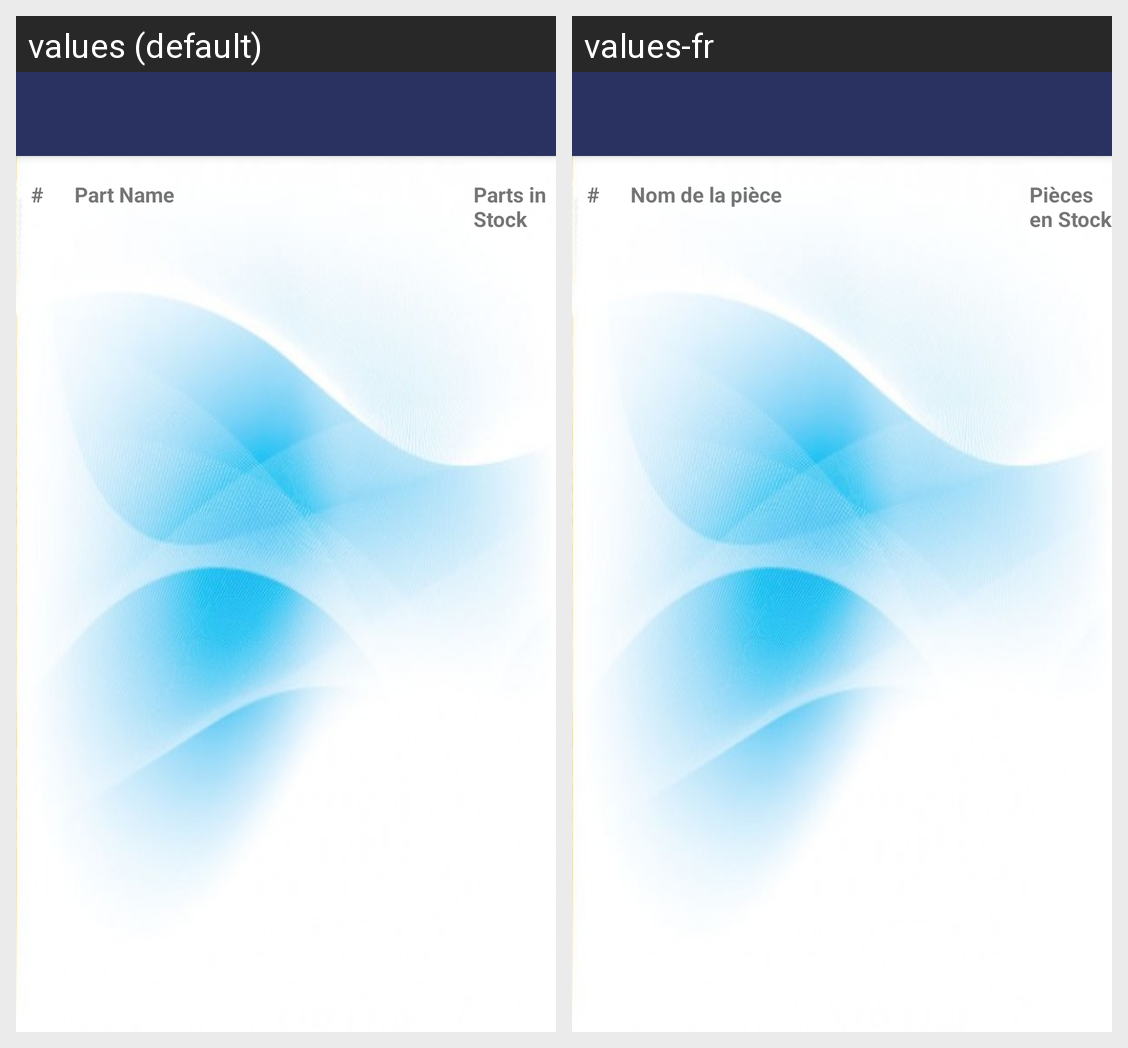

The Android screen above is rendered under two locales of the same app. Produce the string resources it draws, with the default and per-locale values.
Android screen res/layout/activity_inventory.xml rendered under 2 locales, left to right: values (default), values-fr. Device: Nexus 5 (rendered at 1080×1920; each locale shown at half size, 540×960, under a caption strip naming it); theme AppTheme.NoActionBar.
Strings drawn on this screen, with the default value and each locale's value (text and hints the layout hard-codes, and strings that could not be matched under every locale, appear in the picture but are not listed):

tv_id_in
  values: #
  values-fr: #

tv_part_name
  values: Part Name
  values-fr: Nom de la pièce

tv_num_instock
  values: Parts in Stock
  values-fr: Pièces en Stock
